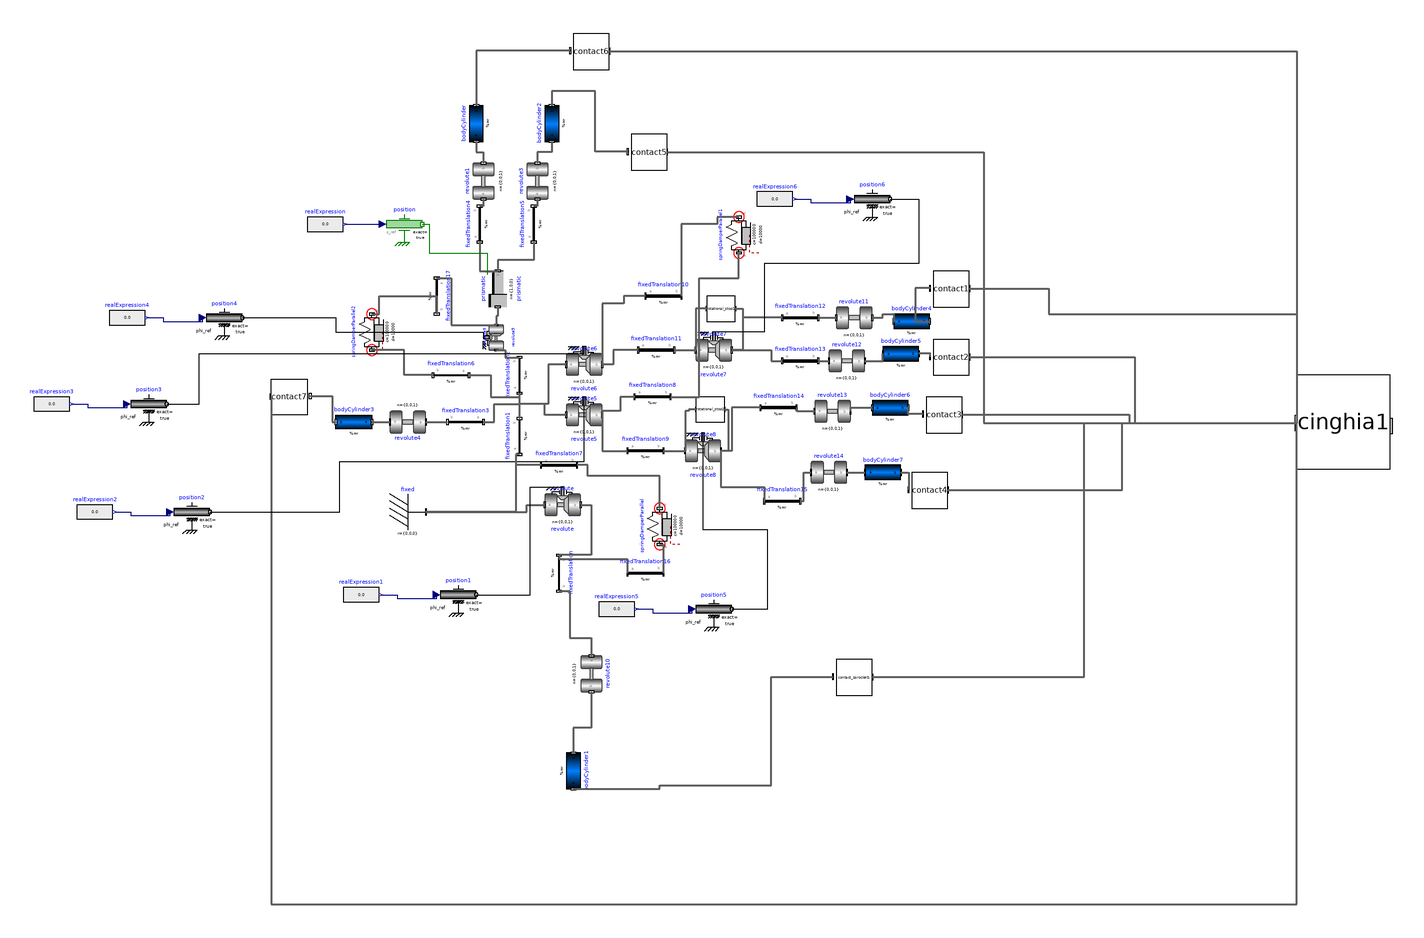

This picture is the connection diagram that the Modelica source below describes through its graphical annotations.

model track_bunker_pro_new
    extends Modelica.Icons.Example;
    Modelica.Mechanics.MultiBody.Parts.Fixed fixed
      annotation (Placement(transformation(extent={{-124,-58},{-104,-38}})));
    cinghia cinghia1(
      sX=1.130312455 - 0.2,
      sZ=0,
      l=0.0586*38)
      annotation (Placement(transformation(extent={{380,-24},{432,28}})));
    Modelica.Mechanics.MultiBody.Joints.Revolute revolute(useAxisFlange=true,
        animation=false)
      annotation (Placement(transformation(extent={{-38,-54},{-18,-34}})));
    Modelica.Mechanics.MultiBody.Parts.FixedTranslation fixedTranslation(r={-0.18554,
          -0.07342,0})   annotation (Placement(transformation(
          extent={{-10,-10},{10,10}},
          rotation=270,
          origin={-30,-82})));
    Modelica.Mechanics.MultiBody.Parts.BodyCylinder bodyCylinder1(
      r={0,0,0},
      r_shape={0,0,-0.105*0.5},
      length=0.105,
      diameter=0.16,
      r_0(fixed=false),
      useQuaternions=false)
                     annotation (Placement(transformation(
          extent={{-10,-10},{10,10}},
          rotation=270,
          origin={-22,-192})));
    Modelica.Mechanics.MultiBody.Parts.FixedTranslation fixedTranslation1(r={
          0.21488,-0.04227,0})
                           annotation (Placement(transformation(
          extent={{-10,-10},{10,10}},
          rotation=90,
          origin={-52,-6})));
    Modelica.Mechanics.MultiBody.Parts.FixedTranslation fixedTranslation2(r={
          0.22252,0.01926,0})
                            annotation (Placement(transformation(
          extent={{-10,-10},{10,10}},
          rotation=90,
          origin={-52,28})));
    Modelica.Mechanics.MultiBody.Parts.FixedTranslation fixedTranslation3(r={-0.03379,
          0.15530,0})
      annotation (Placement(transformation(extent={{-72,-8},{-92,12}})));
    Modelica.Mechanics.MultiBody.Parts.FixedTranslation fixedTranslation4(r={
          0.20314,0.02838,0})
                          annotation (Placement(transformation(
          extent={{-10,-10},{10,10}},
          rotation=90,
          origin={-74,112})));
    Modelica.Mechanics.MultiBody.Parts.FixedTranslation fixedTranslation5(r={
          0.10492,-0.09153,0})
                           annotation (Placement(transformation(
          extent={{-10,-10},{10,10}},
          rotation=90,
          origin={-44,112})));
    Modelica.Mechanics.MultiBody.Joints.Revolute revolute1(animation=false)
      annotation (Placement(transformation(
          extent={{-10,-10},{10,10}},
          rotation=90,
          origin={-72,136})));
    Modelica.Mechanics.MultiBody.Joints.Revolute revolute3(animation=false)
      annotation (Placement(transformation(
          extent={{-10,-10},{10,10}},
          rotation=90,
          origin={-42,136})));
    Modelica.Mechanics.MultiBody.Parts.BodyCylinder bodyCylinder(
      r={0,0,0},
      r_shape={0,0,-0.15*0.5},
      length=0.15,
      diameter=0.139,
      r_0(fixed=false),
      useQuaternions=false)
                      annotation (Placement(transformation(
          extent={{-10,-10},{10,10}},
          rotation=90,
          origin={-76,168})));
    Modelica.Mechanics.MultiBody.Parts.BodyCylinder bodyCylinder2(
      r={0,0,0},
      r_shape={0,0,-0.15*0.5},
      length=0.15,
      diameter=0.126,
      useQuaternions=false)
                      annotation (Placement(transformation(
          extent={{-10,-10},{10,10}},
          rotation=90,
          origin={-34,168})));
    Modelica.Mechanics.MultiBody.Joints.Revolute revolute4(animation=false)
      annotation (Placement(transformation(
          extent={{-10,-10},{10,10}},
          rotation=180,
          origin={-114,2})));
    Modelica.Mechanics.MultiBody.Parts.BodyCylinder bodyCylinder3(
      r={0,0,0},
      r_shape={0,0,-0.15*0.5},
      length=0.15,
      diameter=0.08,
      useQuaternions=false)
      annotation (Placement(transformation(extent={{-134,-8},{-154,12}})));
    Modelica.Mechanics.MultiBody.Parts.FixedTranslation fixedTranslation6(r={
          0.17068,0.08769,0})
      annotation (Placement(transformation(extent={{-80,18},{-100,38}})));
    Modelica.Mechanics.MultiBody.Parts.FixedTranslation fixedTranslation7(r={
          0.06426,-0.07476,0})
      annotation (Placement(transformation(extent={{-40,-32},{-20,-12}})));
    Modelica.Mechanics.MultiBody.Joints.Revolute revolute5(useAxisFlange=true,
        animation=false)
      annotation (Placement(transformation(extent={{-26,-4},{-6,16}})));
    Modelica.Mechanics.MultiBody.Joints.Revolute revolute6(useAxisFlange=true,
        animation=false)
      annotation (Placement(transformation(extent={{-26,24},{-6,44}})));
    Modelica.Mechanics.MultiBody.Parts.FixedTranslation fixedTranslation8(r={
          0.07501,0.07623,0})
      annotation (Placement(transformation(extent={{12,6},{32,26}})));
    Modelica.Mechanics.MultiBody.Parts.FixedTranslation fixedTranslation9(r={
          0.11355,-0.09018,0})
      annotation (Placement(transformation(extent={{8,-24},{28,-4}})));
    Modelica.Mechanics.MultiBody.Parts.FixedTranslation fixedTranslation10(r={-0.07501,
          0.07623,0})
      annotation (Placement(transformation(extent={{18,62},{38,82}})));
    Modelica.Mechanics.MultiBody.Parts.FixedTranslation fixedTranslation11(r={-0.11355,
          -0.09018,0})
      annotation (Placement(transformation(extent={{14,32},{34,52}})));
    Modelica.Mechanics.MultiBody.Joints.Revolute revolute7(useAxisFlange=true,
        animation=false)
      annotation (Placement(transformation(extent={{46,32},{66,52}})));
    Modelica.Mechanics.MultiBody.Joints.Revolute revolute8(useAxisFlange=true,
        animation=false)
      annotation (Placement(transformation(extent={{40,-24},{60,-4}})));
    Modelica.Mechanics.MultiBody.Parts.FixedTranslation fixedTranslation12(r={
          0.05250,-0.01633,0})
      annotation (Placement(transformation(extent={{94,50},{114,70}})));
    Modelica.Mechanics.MultiBody.Parts.FixedTranslation fixedTranslation13(r={-0.05250,
          -0.01633,0})
      annotation (Placement(transformation(extent={{94,26},{114,46}})));
    Modelica.Mechanics.MultiBody.Parts.FixedTranslation fixedTranslation14(r={
          0.05250,-0.01633,0})
      annotation (Placement(transformation(extent={{82,0},{102,20}})));
    Modelica.Mechanics.MultiBody.Parts.FixedTranslation fixedTranslation15(r={-0.05250,
          -0.01633,0})
      annotation (Placement(transformation(extent={{84,-52},{104,-32}})));
    Modelica.Mechanics.MultiBody.Parts.BodyCylinder bodyCylinder4(
      r={0,0,0},
      r_shape={0,0,-0.023*0.5},
      length=0.023,
      diameter=0.069,
      angles_fixed=false,
      w_0_fixed=false,
      useQuaternions=false)
      annotation (Placement(transformation(extent={{156,48},{176,68}})));
    Modelica.Mechanics.MultiBody.Parts.BodyCylinder bodyCylinder5(
      r={0,0,0},
      r_shape={0,0,-0.023*0.5},
      length=0.023,
      diameter=0.069,
      angles_fixed=false,
      w_0_fixed=false,
      useQuaternions=false)
      annotation (Placement(transformation(extent={{150,30},{170,50}})));
    Modelica.Mechanics.MultiBody.Parts.BodyCylinder bodyCylinder6(
      r={0,0,0},
      r_shape={0,0,-0.023*0.5},
      length=0.023,
      diameter=0.069,
      angles_fixed=false,
      w_0_fixed=false,
      useQuaternions=false)
      annotation (Placement(transformation(extent={{144,0},{164,20}})));
    Modelica.Mechanics.MultiBody.Parts.BodyCylinder bodyCylinder7(
      r={0,0,0},
      r_shape={0,0,-0.023*0.5},
      length=0.023,
      diameter=0.069,
      angles_fixed=false,
      w_0_fixed=false,
      useQuaternions=false)
      annotation (Placement(transformation(extent={{140,-36},{160,-16}})));
    Modelica.Mechanics.MultiBody.Parts.FixedTranslation fixedTranslation16(r={
          0.084035,0.0331024,0})
      annotation (Placement(transformation(extent={{8,-92},{28,-72}})));
    Modelica.Mechanics.MultiBody.Forces.SpringDamperParallel
      springDamperParallel(
      c=100000,
      s_unstretched=0.10,
      d=10000)
              annotation (Placement(transformation(
          extent={{-10,-10},{10,10}},
          rotation=90,
          origin={26,-56})));
    Modelica.Mechanics.MultiBody.Forces.SpringDamperParallel
      springDamperParallel1(
      c=100000,
      s_unstretched=0.16,
      d=10000)
              annotation (Placement(transformation(
          extent={{-10,-10},{10,10}},
          rotation=90,
          origin={70,106})));
    Modelica.Mechanics.MultiBody.Parts.FixedTranslation fixedTranslation17(r={
          0.20314,0.02838,0} + {-0.12,0.04005,0})
                                           annotation (Placement(transformation(
          extent={{-10,-10},{10,10}},
          rotation=270,
          origin={-98,72})));
    Modelica.Mechanics.MultiBody.Forces.SpringDamperParallel
      springDamperParallel2(
      c=100000,
      s_unstretched=0.13,
      d=10000)
              annotation (Placement(transformation(
          extent={{-10,-10},{10,10}},
          rotation=90,
          origin={-134,52})));
    Modelica.Mechanics.MultiBody.Joints.Revolute revolute9(useAxisFlange=true,
        animation=false) annotation (Placement(transformation(
          extent={{-7,-7},{7,7}},
          rotation=90,
          origin={-65,49})));
    Modelica.Mechanics.MultiBody.Joints.Prismatic prismatic(useAxisFlange=true,
        animation=false)
                       annotation (Placement(transformation(
          extent={{-10,-10},{10,10}},
          rotation=90,
          origin={-64,76})));
    Modelica.Mechanics.Translational.Sources.Position position(exact=true)
      annotation (Placement(transformation(extent={{-126,102},{-106,122}})));
    Modelica.Blocks.Sources.RealExpression realExpression
      annotation (Placement(transformation(extent={{-170,102},{-150,122}})));
    contact contact1(
      R=0.069*0.5,
      Krx=10,
      Drx=0.1)
      annotation (Placement(transformation(extent={{178,66},{198,86}})));
    contact contact2(
      R=0.069*0.5,
      Krx=10,
      Drx=0.1)
      annotation (Placement(transformation(extent={{178,28},{198,48}})));
    contact contact3(
      R=0.069*0.5,
      Krx=10,
      Drx=0.1)
      annotation (Placement(transformation(extent={{174,-4},{194,16}})));
    contact contact4(
      R=0.069*0.5,
      Krx=10,
      Drx=0.1)
      annotation (Placement(transformation(extent={{166,-46},{186,-26}})));
    contact contact5(R=0.126*0.5)
      annotation (Placement(transformation(extent={{10,142},{30,162}})));
    contact contact6(R=0.139*0.5)
      annotation (Placement(transformation(extent={{-22,198},{-2,218}})));
    contact contact7(R=0.08*0.5)
      annotation (Placement(transformation(extent={{-170,6},{-190,26}})));
    contact_sprocket contact_sprocket1
      annotation (Placement(transformation(extent={{124,-150},{144,-130}})));
    rotational_stop rotational_stop1
      annotation (Placement(transformation(extent={{52,58},{68,72}})));
    rotational_stop rotational_stop2
      annotation (Placement(transformation(extent={{46,2},{62,16}})));
    Modelica.Mechanics.MultiBody.Joints.Revolute revolute10(useAxisFlange=false,
        animation=false)
      annotation (Placement(transformation(extent={{-10,-10},{10,10}},
          rotation=270,
          origin={-12,-138})));
    Modelica.Mechanics.MultiBody.Joints.Revolute revolute11(useAxisFlange=false,
        animation=false)
      annotation (Placement(transformation(extent={{124,50},{144,70}})));
    Modelica.Mechanics.MultiBody.Joints.Revolute revolute12(useAxisFlange=false,
        animation=false)
      annotation (Placement(transformation(extent={{120,26},{140,46}})));
    Modelica.Mechanics.MultiBody.Joints.Revolute revolute13(useAxisFlange=false,
        animation=false)
      annotation (Placement(transformation(extent={{112,-2},{132,18}})));
    Modelica.Mechanics.MultiBody.Joints.Revolute revolute14(useAxisFlange=false,
        animation=false)
      annotation (Placement(transformation(extent={{110,-36},{130,-16}})));
    Modelica.Mechanics.Rotational.Sources.Position position1(exact=true)
      annotation (Placement(transformation(extent={{-96,-104},{-76,-84}})));
    Modelica.Blocks.Sources.RealExpression realExpression1
      annotation (Placement(transformation(extent={{-150,-104},{-130,-84}})));
    Modelica.Mechanics.Rotational.Sources.Position position2(exact=true)
      annotation (Placement(transformation(extent={{-244,-58},{-224,-38}})));
    Modelica.Blocks.Sources.RealExpression realExpression2
      annotation (Placement(transformation(extent={{-298,-58},{-278,-38}})));
    Modelica.Mechanics.Rotational.Sources.Position position3(exact=true)
      annotation (Placement(transformation(extent={{-268,2},{-248,22}})));
    Modelica.Blocks.Sources.RealExpression realExpression3
      annotation (Placement(transformation(extent={{-322,2},{-302,22}})));
    Modelica.Mechanics.Rotational.Sources.Position position4(exact=true)
      annotation (Placement(transformation(extent={{-226,50},{-206,70}})));
    Modelica.Blocks.Sources.RealExpression realExpression4
      annotation (Placement(transformation(extent={{-280,50},{-260,70}})));
    Modelica.Mechanics.Rotational.Sources.Position position5(exact=true)
      annotation (Placement(transformation(extent={{46,-112},{66,-92}})));
    Modelica.Blocks.Sources.RealExpression realExpression5
      annotation (Placement(transformation(extent={{-8,-112},{12,-92}})));
    Modelica.Mechanics.Rotational.Sources.Position position6(exact=true)
      annotation (Placement(transformation(extent={{134,116},{154,136}})));
    Modelica.Blocks.Sources.RealExpression realExpression6
      annotation (Placement(transformation(extent={{80,116},{100,136}})));
  equation
    connect(revolute.frame_b,fixedTranslation. frame_a) annotation (Line(
        points={{-18,-44},{-12,-44},{-12,-72},{-30,-72}},
        color={95,95,95},
        thickness=0.5));
    connect(fixedTranslation2.frame_a,fixedTranslation1. frame_b) annotation (
        Line(
        points={{-52,18},{-52,4}},
        color={95,95,95},
        thickness=0.5));
    connect(fixedTranslation3.frame_a,fixedTranslation1. frame_b) annotation (
        Line(
        points={{-72,2},{-66,2},{-66,12},{-52,12},{-52,4}},
        color={95,95,95},
        thickness=0.5));
    connect(revolute1.frame_a,fixedTranslation4. frame_b) annotation (Line(
        points={{-72,126},{-72,122},{-74,122}},
        color={95,95,95},
        thickness=0.5));
    connect(revolute3.frame_a,fixedTranslation5. frame_b) annotation (Line(
        points={{-42,126},{-42,122},{-44,122}},
        color={95,95,95},
        thickness=0.5));
    connect(bodyCylinder.frame_a,revolute1. frame_b) annotation (Line(
        points={{-76,158},{-76,152},{-72,152},{-72,146}},
        color={95,95,95},
        thickness=0.5));
    connect(bodyCylinder2.frame_a,revolute3. frame_b) annotation (Line(
        points={{-34,158},{-34,152},{-42,152},{-42,146}},
        color={95,95,95},
        thickness=0.5));
    connect(revolute4.frame_a,fixedTranslation3. frame_b) annotation (Line(
        points={{-104,2},{-92,2}},
        color={95,95,95},
        thickness=0.5));
    connect(bodyCylinder3.frame_a,revolute4. frame_b) annotation (Line(
        points={{-134,2},{-124,2}},
        color={95,95,95},
        thickness=0.5));
    connect(fixedTranslation6.frame_a,fixedTranslation1. frame_b) annotation (
        Line(
        points={{-80,28},{-68,28},{-68,16},{-52,16},{-52,4}},
        color={95,95,95},
        thickness=0.5));
    connect(revolute6.frame_a,fixedTranslation1. frame_b) annotation (Line(
        points={{-26,34},{-36,34},{-36,12},{-52,12},{-52,4}},
        color={95,95,95},
        thickness=0.5));
    connect(revolute5.frame_a,fixedTranslation1. frame_b) annotation (Line(
        points={{-26,6},{-38,6},{-38,12},{-52,12},{-52,4}},
        color={95,95,95},
        thickness=0.5));
    connect(fixedTranslation8.frame_a,revolute5. frame_b) annotation (Line(
        points={{12,16},{4,16},{4,8},{-6,8},{-6,6}},
        color={95,95,95},
        thickness=0.5));
    connect(revolute5.frame_b,fixedTranslation9. frame_a) annotation (Line(
        points={{-6,6},{-6,-14},{8,-14}},
        color={95,95,95},
        thickness=0.5));
    connect(fixedTranslation11.frame_a,revolute6. frame_b) annotation (Line(
        points={{14,42},{0,42},{0,34},{-6,34}},
        color={95,95,95},
        thickness=0.5));
    connect(fixedTranslation10.frame_a,revolute6. frame_b) annotation (Line(
        points={{18,72},{6,72},{6,68},{-6,68},{-6,34}},
        color={95,95,95},
        thickness=0.5));
    connect(fixedTranslation11.frame_b,revolute7. frame_a) annotation (Line(
        points={{34,42},{46,42}},
        color={95,95,95},
        thickness=0.5));
    connect(fixedTranslation9.frame_b,revolute8. frame_a) annotation (Line(
        points={{28,-14},{40,-14}},
        color={95,95,95},
        thickness=0.5));
    connect(fixedTranslation12.frame_a,revolute7. frame_b) annotation (Line(
        points={{94,60},{72,60},{72,42},{66,42}},
        color={95,95,95},
        thickness=0.5));
    connect(revolute7.frame_b,fixedTranslation13. frame_a) annotation (Line(
        points={{66,42},{88,42},{88,36},{94,36}},
        color={95,95,95},
        thickness=0.5));
    connect(fixedTranslation14.frame_a,revolute8. frame_b) annotation (Line(
        points={{82,10},{66,10},{66,-14},{60,-14}},
        color={95,95,95},
        thickness=0.5));
    connect(revolute8.frame_b,fixedTranslation15. frame_a) annotation (Line(
        points={{60,-14},{60,-34},{84,-34},{84,-42}},
        color={95,95,95},
        thickness=0.5));
    connect(fixedTranslation.frame_a,fixedTranslation16. frame_a) annotation (
        Line(
        points={{-30,-72},{-30,-74},{8,-74},{8,-82}},
        color={95,95,95},
        thickness=0.5));
    connect(springDamperParallel.frame_a,fixedTranslation16. frame_b)
      annotation (Line(
        points={{26,-66},{28,-66},{28,-82}},
        color={95,95,95},
        thickness=0.5));
    connect(springDamperParallel.frame_b,fixedTranslation7. frame_b)
      annotation (Line(
        points={{26,-46},{26,-28},{-14,-28},{-14,-22},{-20,-22}},
        color={95,95,95},
        thickness=0.5));
    connect(fixedTranslation8.frame_b,springDamperParallel1. frame_a)
      annotation (Line(
        points={{32,16},{48,16},{48,82},{70,82},{70,96}},
        color={95,95,95},
        thickness=0.5));
    connect(springDamperParallel1.frame_b,fixedTranslation10. frame_b)
      annotation (Line(
        points={{70,116},{58,116},{58,112},{38,112},{38,72}},
        color={95,95,95},
        thickness=0.5));
    connect(fixedTranslation6.frame_b,springDamperParallel2. frame_a)
      annotation (Line(
        points={{-100,28},{-116,28},{-116,42},{-134,42}},
        color={95,95,95},
        thickness=0.5));
    connect(springDamperParallel2.frame_b,fixedTranslation17. frame_b)
      annotation (Line(
        points={{-134,62},{-130,62},{-130,72},{-98,72},{-98,62}},
        color={95,95,95},
        thickness=0.5));
    connect(revolute9.frame_a,fixedTranslation2. frame_b) annotation (Line(
        points={{-65,42},{-60,42},{-60,38},{-52,38}},
        color={95,95,95},
        thickness=0.5));
    connect(fixedTranslation17.frame_a,revolute9. frame_b) annotation (Line(
        points={{-98,82},{-90,82},{-90,56},{-65,56}},
        color={95,95,95},
        thickness=0.5));
    connect(prismatic.frame_a,revolute9. frame_b) annotation (Line(
        points={{-64,66},{-64,61},{-65,61},{-65,56}},
        color={95,95,95},
        thickness=0.5));
    connect(fixedTranslation4.frame_a,prismatic. frame_b) annotation (Line(
        points={{-74,102},{-74,86},{-64,86}},
        color={95,95,95},
        thickness=0.5));
    connect(fixedTranslation5.frame_a,prismatic. frame_b) annotation (Line(
        points={{-44,102},{-44,92},{-64,92},{-64,86}},
        color={95,95,95},
        thickness=0.5));
    connect(position.flange,prismatic. axis) annotation (Line(points={{-106,112},
            {-102,112},{-102,96},{-70,96},{-70,84}},color={0,127,0}));
    connect(realExpression.y,position. s_ref)
      annotation (Line(points={{-149,112},{-128,112}},
                                                     color={0,0,127}));
    connect(rotational_stop1.frame_a,revolute7. frame_b) annotation (Line(
        points={{68,65},{72,65},{72,42},{66,42}},
        color={95,95,95},
        thickness=0.5));
    connect(rotational_stop1.frame_b,revolute7. frame_a) annotation (Line(
        points={{52,65},{46,65},{46,42}},
        color={95,95,95},
        thickness=0.5));
    connect(rotational_stop2.frame_a,revolute8. frame_b) annotation (Line(
        points={{62,9},{64,9},{64,-14},{60,-14}},
        color={95,95,95},
        thickness=0.5));
    connect(rotational_stop2.frame_b,revolute8. frame_a) annotation (Line(
        points={{46,9},{42,9},{42,8},{40,8},{40,-14}},
        color={95,95,95},
        thickness=0.5));
    connect(fixedTranslation.frame_b,revolute10. frame_a) annotation (Line(
        points={{-30,-92},{-24,-92},{-24,-118},{-12,-118},{-12,-128}},
        color={95,95,95},
        thickness=0.5));
    connect(revolute10.frame_b,bodyCylinder1. frame_a) annotation (Line(
        points={{-12,-148},{-12,-168},{-22,-168},{-22,-182}},
        color={95,95,95},
        thickness=0.5));
    connect(fixedTranslation12.frame_b,revolute11. frame_a) annotation (Line(
        points={{114,60},{124,60}},
        color={95,95,95},
        thickness=0.5));
    connect(revolute11.frame_b,bodyCylinder4. frame_a) annotation (Line(
        points={{144,60},{150,60},{150,62},{156,62},{156,58}},
        color={95,95,95},
        thickness=0.5));
    connect(fixedTranslation13.frame_b,revolute12. frame_a) annotation (Line(
        points={{114,36},{120,36}},
        color={95,95,95},
        thickness=0.5));
    connect(revolute12.frame_b,bodyCylinder5. frame_a) annotation (Line(
        points={{140,36},{150,36},{150,40}},
        color={95,95,95},
        thickness=0.5));
    connect(fixedTranslation14.frame_b,revolute13. frame_a) annotation (Line(
        points={{102,10},{102,8},{112,8}},
        color={95,95,95},
        thickness=0.5));
    connect(revolute13.frame_b,bodyCylinder6. frame_a) annotation (Line(
        points={{132,8},{132,10},{144,10}},
        color={95,95,95},
        thickness=0.5));
    connect(fixedTranslation15.frame_b,revolute14. frame_a) annotation (Line(
        points={{104,-42},{106,-42},{106,-26},{110,-26}},
        color={95,95,95},
        thickness=0.5));
    connect(revolute14.frame_b,bodyCylinder7. frame_a) annotation (Line(
        points={{130,-26},{140,-26}},
        color={95,95,95},
        thickness=0.5));
    connect(contact1.frame_b,bodyCylinder4. frame_b) annotation (Line(
        points={{176.2,76.4},{168,76.4},{168,58},{176,58}},
        color={95,95,95},
        thickness=0.5));
    connect(contact2.frame_b,bodyCylinder5. frame_b) annotation (Line(
        points={{176.2,38.4},{176.2,40},{170,40}},
        color={95,95,95},
        thickness=0.5));
    connect(contact3.frame_b,bodyCylinder6. frame_b) annotation (Line(
        points={{172.2,6.4},{164,6.4},{164,10}},
        color={95,95,95},
        thickness=0.5));
    connect(bodyCylinder7.frame_b,contact4. frame_b) annotation (Line(
        points={{160,-26},{164.2,-26},{164.2,-35.6}},
        color={95,95,95},
        thickness=0.5));
    connect(contact6.frame_b,bodyCylinder. frame_b) annotation (Line(
        points={{-23.8,208.4},{-76,208.4},{-76,178}},
        color={95,95,95},
        thickness=0.5));
    connect(contact5.frame_b,bodyCylinder2. frame_b) annotation (Line(
        points={{8.2,152.4},{-10,152.4},{-10,186},{-34,186},{-34,178}},
        color={95,95,95},
        thickness=0.5));
    connect(contact7.frame_b,bodyCylinder3. frame_b) annotation (Line(
        points={{-168.2,16.4},{-156,16.4},{-156,2},{-154,2}},
        color={95,95,95},
        thickness=0.5));
    connect(bodyCylinder1.frame_b,contact_sprocket1. frame_b) annotation (Line(
        points={{-22,-202},{26,-202},{26,-200},{88,-200},{88,-139.6},{122.2,
            -139.6}},
        color={95,95,95},
        thickness=0.5));
    connect(fixed.frame_b, revolute.frame_a) annotation (Line(
        points={{-104,-48},{-48,-48},{-48,-44},{-38,-44}},
        color={95,95,95},
        thickness=0.5));
    connect(contact_sprocket1.frame_a, cinghia1.frame_b) annotation (Line(
        points={{144,-139.8},{262,-139.8},{262,1.48},{380,1.48}},
        color={95,95,95},
        thickness=0.5));
    connect(contact4.frame_a, cinghia1.frame_b) annotation (Line(
        points={{186,-35.8},{283,-35.8},{283,1.48},{380,1.48}},
        color={95,95,95},
        thickness=0.5));
    connect(contact3.frame_a, cinghia1.frame_b) annotation (Line(
        points={{194,6.2},{287,6.2},{287,1.48},{380,1.48}},
        color={95,95,95},
        thickness=0.5));
    connect(contact2.frame_a, cinghia1.frame_b) annotation (Line(
        points={{198,38.2},{290,38.2},{290,1.48},{380,1.48}},
        color={95,95,95},
        thickness=0.5));
    connect(contact5.frame_a, cinghia1.frame_b) annotation (Line(
        points={{30,152.2},{206,152.2},{206,1.48},{380,1.48}},
        color={95,95,95},
        thickness=0.5));
    connect(contact6.frame_a, cinghia1.frame_b) annotation (Line(
        points={{-2,208.2},{380,208.2},{380,1.48}},
        color={95,95,95},
        thickness=0.5));
    connect(contact7.frame_a, cinghia1.frame_b) annotation (Line(
        points={{-190,16.2},{-190,-266},{380,-266},{380,1.48}},
        color={95,95,95},
        thickness=0.5));
    connect(realExpression1.y,position1. phi_ref) annotation (Line(points={{-129,
            -94},{-120,-94},{-120,-96},{-98,-96},{-98,-94}},        color={0,0,
            127}));
    connect(position1.flange, revolute.axis) annotation (Line(points={{-76,-94},
            {-46,-94},{-46,-34},{-28,-34}}, color={0,0,0}));
    connect(realExpression2.y,position2. phi_ref) annotation (Line(points={{-277,
            -48},{-268,-48},{-268,-50},{-246,-50},{-246,-48}},      color={0,0,
            127}));
    connect(position2.flange, revolute5.axis) annotation (Line(points={{-224,
            -48},{-152,-48},{-152,-20},{-16,-20},{-16,16}}, color={0,0,0}));
    connect(realExpression3.y,position3. phi_ref) annotation (Line(points={{-301,12},
            {-292,12},{-292,10},{-270,10},{-270,12}},               color={0,0,
            127}));
    connect(position3.flange, revolute6.axis) annotation (Line(points={{-248,12},
            {-230,12},{-230,40},{-16,40},{-16,44}}, color={0,0,0}));
    connect(realExpression4.y,position4. phi_ref) annotation (Line(points={{-259,60},
            {-250,60},{-250,58},{-228,58},{-228,60}},               color={0,0,
            127}));
    connect(position4.flange, revolute9.axis) annotation (Line(points={{-206,60},
            {-154,60},{-154,52},{-72,52},{-72,49}}, color={0,0,0}));
    connect(realExpression5.y,position5. phi_ref) annotation (Line(points={{13,-102},
            {22,-102},{22,-104},{44,-104},{44,-102}},               color={0,0,
            127}));
    connect(position5.flange, revolute8.axis) annotation (Line(points={{66,-102},
            {86,-102},{86,-58},{50,-58},{50,-4}}, color={0,0,0}));
    connect(realExpression6.y,position6. phi_ref) annotation (Line(points={{101,126},
            {110,126},{110,124},{132,124},{132,126}},               color={0,0,
            127}));
    connect(position6.flange, revolute7.axis) annotation (Line(points={{154,126},
            {170,126},{170,90},{84,90},{84,52},{56,52}}, color={0,0,0}));
    connect(contact1.frame_a, cinghia1.frame_b) annotation (Line(
        points={{198,76.2},{242,76.2},{242,62},{380,62},{380,1.48}},
        color={95,95,95},
        thickness=0.5));
    connect(fixedTranslation1.frame_a, fixed.frame_b) annotation (Line(
        points={{-52,-16},{-54,-16},{-54,-48},{-104,-48}},
        color={95,95,95},
        thickness=0.5));
    connect(fixedTranslation7.frame_a, fixed.frame_b) annotation (Line(
        points={{-40,-22},{-54,-22},{-54,-48},{-104,-48}},
        color={95,95,95},
        thickness=0.5));
    annotation (Icon(coordinateSystem(preserveAspectRatio=false)), Diagram(
          coordinateSystem(preserveAspectRatio=false)),
      experiment(
        StopTime=30,
        Tolerance=0.001,
        __Dymola_Algorithm="Dassl"));
  end track_bunker_pro_new;